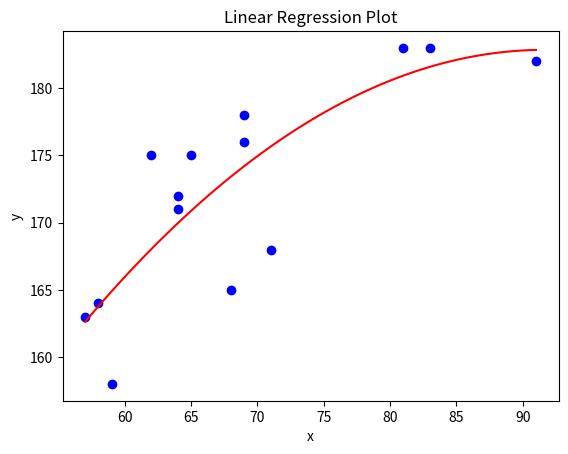

This chart was generated by the following Python code:
import numpy as np
import sympy as sp
from sympy.utilities.lambdify import lambdify
import matplotlib.pyplot as plt


def linear_regression(x, y, N: int = 1, plot: bool = False):
    """
    Linear regression for LINEAR system.

    :param x: input x, 1D np.array
    :param y: input y, 1D np.array
    :param N: order of fit
    :param plot: bool - whether to plot results or not
    :return: Output X
    """

    if x.size != y.size:
        print(f'Wrong Lengths. x = {x.size}, y = {y.size}')
        return False

    n = y.size
    y = y.reshape(n, 1)
    x = x.reshape(n, 1)

    # Step 1: Find A
    A = np.block([x**(i) for i in range(N, -1, -1)])
    print(f'\n>>>Step 1: Find A.\nA =\n{A}')

    # Step 2: Find A^T @ A
    print(f'\n>>>Step 2: Find A.T @ A\nA^T @ A =\n{A.T@A}')

    # Step 3: Find inv(A^T @ A)
    print(f'\n>>>Step 3: Find inv(A^T @ A)\ninv(A^T @ A) =\n{np.linalg.inv(A.T@A)}')

    # Step 4: Find A^T @ y
    print(f'\n>>>Step 4: Find A^T @ y\nA^T @ y =\n{A.T @ y}')

    # Step 5: Solution: x* = inv(A.T @ A) @ A.T @ y
    soln = np.linalg.inv(A.T @ A) @ A.T @ y
    print(f'\n>>>Step 5: Solution!\nx* = inv(A.T @ A) @ A.T @ y =\n{soln}')

    # Step 6: Plot
    if plot:
        # Compute solution
        X, Y = sp.symbols('x y')
        Y = 0
        for i in range(N+1):
            Y += soln[i, 0]*X**(N-i)
        print(Y)
        f = lambdify(X, Y)
        x_soln = np.linspace(np.amin(x), np.amax(x), 100)
        y_soln = f(x_soln)
        
        # Plot
        plt.figure('Linear Regression Plot')
        plt.title('Linear Regression Plot')
        plt.xlabel('x')
        plt.ylabel('y')
        # Plot points
        plt.scatter(x, y, c='blue', marker='o')
        # Plot line
        plt.plot(x_soln, y_soln, 'r-')
        plt.show()

    return soln
    
    
if __name__ == '__main__':
    """
    x = x-coordinates
    y = y-cooridnates
    """
    #x = np.array([[-1, 0, 1, 2]]).T
    #y = np.array([[0, 0, 1, 1]]).T
    z = np.array([[83,183],[71,168],[64,171],[69,178],[69,176],[64,172],[68,165],[59,158],[81,183],[91,182],[57,163],[65,175],[58,164],[62,175]])

    x = z[:, 0]
    y = z[:, 1]
    
    soln = linear_regression(x, y, N = 2, plot=True)

    # input('Press ENTER to continue')
